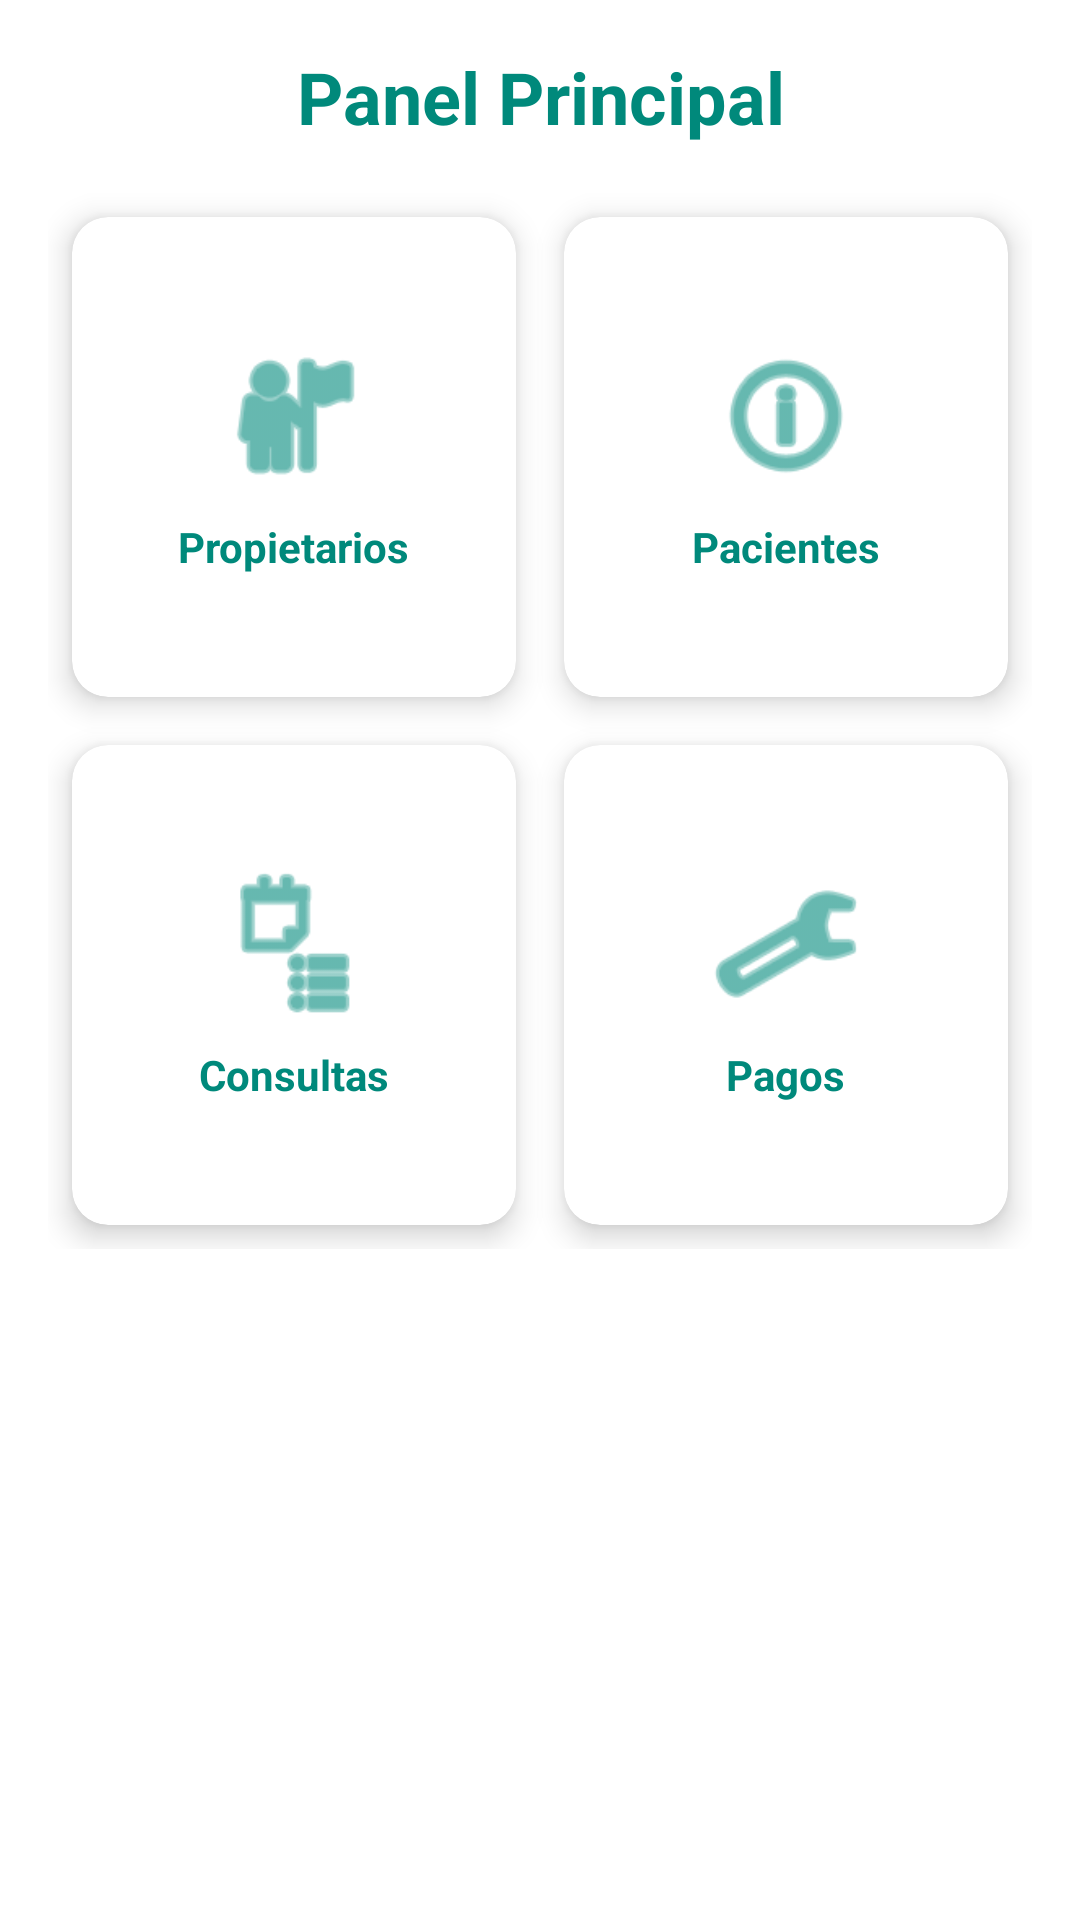

Write the Android layout XML for this screen, with the resource values it uses.
<!-- AndroidManifest.xml: application theme Theme.ClinicaVeterinariaApp -->
<!-- res/layout/fragment_dashboard.xml -->
<?xml version="1.0" encoding="utf-8"?>
<ScrollView xmlns:android="http://schemas.android.com/apk/res/android"
    xmlns:app="http://schemas.android.com/apk/res-auto"
    android:layout_width="match_parent"
    android:layout_height="match_parent"
    android:padding="16dp"
    android:background="@color/white">

    <LinearLayout
        android:layout_width="match_parent"
        android:layout_height="wrap_content"
        android:orientation="vertical">

        <TextView
            android:id="@+id/tvTituloDashboard"
            android:layout_width="match_parent"
            android:layout_height="wrap_content"
            android:text="@string/dashboard_title"
            android:textSize="24sp"
            android:textStyle="bold"
            android:textColor="@color/primary"
            android:gravity="center"
            android:layout_marginBottom="16dp" />

        <GridLayout
            android:id="@+id/gridDashboard"
            android:layout_width="match_parent"
            android:layout_height="wrap_content"
            android:columnCount="2"
            android:useDefaultMargins="true">

            
            <androidx.cardview.widget.CardView
                android:id="@+id/cardPropietarios"
                android:layout_width="0dp"
                android:layout_height="160dp"
                android:layout_columnWeight="1"
                app:cardCornerRadius="12dp"
                app:cardElevation="6dp"
                android:layout_margin="8dp"
                android:foreground="?attr/selectableItemBackground">

                <LinearLayout
                    android:layout_width="match_parent"
                    android:layout_height="match_parent"
                    android:orientation="vertical"
                    android:gravity="center">

                    <ImageView
                        android:layout_width="52dp"
                        android:layout_height="52dp"
                        android:src="@android:drawable/ic_menu_myplaces"
                        android:tint="@color/primary" />

                    <TextView
                        android:layout_width="wrap_content"
                        android:layout_height="wrap_content"
                        android:text="@string/menu_propietarios"
                        android:textColor="@color/primary"
                        android:textStyle="bold"
                        android:layout_marginTop="8dp" />
                </LinearLayout>
            </androidx.cardview.widget.CardView>

            
            <androidx.cardview.widget.CardView
                android:id="@+id/cardPacientes"
                android:layout_width="0dp"
                android:layout_height="160dp"
                android:layout_columnWeight="1"
                app:cardCornerRadius="12dp"
                app:cardElevation="6dp"
                android:layout_margin="8dp"
                android:foreground="?attr/selectableItemBackground">

                <LinearLayout
                    android:layout_width="match_parent"
                    android:layout_height="match_parent"
                    android:orientation="vertical"
                    android:gravity="center">

                    <ImageView
                        android:layout_width="52dp"
                        android:layout_height="52dp"
                        android:src="@android:drawable/ic_menu_info_details"
                        android:tint="@color/primary" />

                    <TextView
                        android:layout_width="wrap_content"
                        android:layout_height="wrap_content"
                        android:text="@string/menu_pacientes"
                        android:textColor="@color/primary"
                        android:textStyle="bold"
                        android:layout_marginTop="8dp" />
                </LinearLayout>
            </androidx.cardview.widget.CardView>

            
            <androidx.cardview.widget.CardView
                android:id="@+id/cardConsultas"
                android:layout_width="0dp"
                android:layout_height="160dp"
                android:layout_columnWeight="1"
                app:cardCornerRadius="12dp"
                app:cardElevation="6dp"
                android:layout_margin="8dp"
                android:foreground="?attr/selectableItemBackground">

                <LinearLayout
                    android:layout_width="match_parent"
                    android:layout_height="match_parent"
                    android:orientation="vertical"
                    android:gravity="center">

                    <ImageView
                        android:layout_width="52dp"
                        android:layout_height="52dp"
                        android:src="@android:drawable/ic_menu_agenda"
                        android:tint="@color/primary" />

                    <TextView
                        android:layout_width="wrap_content"
                        android:layout_height="wrap_content"
                        android:text="@string/menu_consultas"
                        android:textColor="@color/primary"
                        android:textStyle="bold"
                        android:layout_marginTop="8dp" />
                </LinearLayout>
            </androidx.cardview.widget.CardView>

            
            <androidx.cardview.widget.CardView
                android:id="@+id/cardPagos"
                android:layout_width="0dp"
                android:layout_height="160dp"
                android:layout_columnWeight="1"
                app:cardCornerRadius="12dp"
                app:cardElevation="6dp"
                android:layout_margin="8dp"
                android:foreground="?attr/selectableItemBackground">

                <LinearLayout
                    android:layout_width="match_parent"
                    android:layout_height="match_parent"
                    android:orientation="vertical"
                    android:gravity="center">

                    <ImageView
                        android:layout_width="52dp"
                        android:layout_height="52dp"
                        android:src="@android:drawable/ic_menu_manage"
                        android:tint="@color/primary" />

                    <TextView
                        android:layout_width="wrap_content"
                        android:layout_height="wrap_content"
                        android:text="@string/menu_pagos"
                        android:textColor="@color/primary"
                        android:textStyle="bold"
                        android:layout_marginTop="8dp" />
                </LinearLayout>
            </androidx.cardview.widget.CardView>

        </GridLayout>
    </LinearLayout>
</ScrollView>
<!-- resources referenced by this layout -->
<resources>
  <color name="primary">#00897B</color>
  <color name="white">#FFFFFF</color>
  <string name="dashboard_title">Panel Principal</string>
  <string name="menu_consultas">Consultas</string>
  <string name="menu_pacientes">Pacientes</string>
  <string name="menu_pagos">Pagos</string>
  <string name="menu_propietarios">Propietarios</string>
  <style name="Theme.ClinicaVeterinariaApp" parent="Theme.MaterialComponents.Light.NoActionBar">
          <item name="colorPrimary">@color/primary</item>
          <item name="colorPrimaryVariant">@color/teal_700</item>
          <item name="colorOnPrimary">@color/white</item>
          <item name="colorSecondary">@color/teal_200</item>
          <item name="android:statusBarColor">@color/white</item>
          <item name="android:navigationBarColor">@color/white</item>
      </style>
  <color name="teal_700">#00796B</color>
  <color name="teal_200">#80CBC4</color>
</resources>
